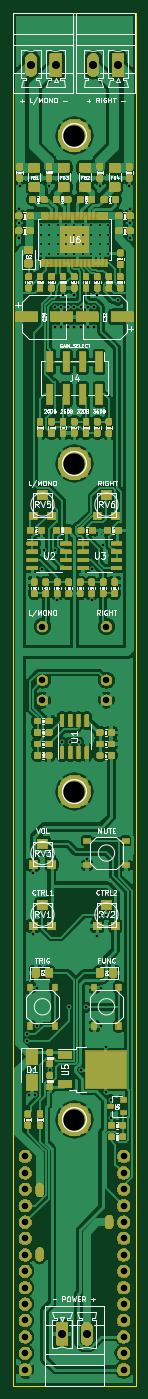
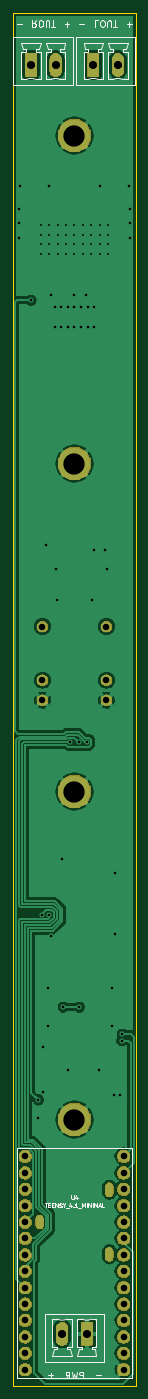
Circuit board: 11 layer files. Board 19.0 x 212.7 mm.
- bottom_copper: FlailDriver-B_Cu.gbr (86724 bytes)
- bottom_mask: FlailDriver-B_Mask.gbr (47951 bytes)
- paste: FlailDriver-B_Paste.gbr (497 bytes)
- bottom_silk: FlailDriver-B_SilkS.gbr (11338 bytes)
- outline: FlailDriver-Edge_Cuts.gbr (680 bytes)
- top_copper: FlailDriver-F_Cu.gbr (482626 bytes)
- top_mask: FlailDriver-F_Mask.gbr (191931 bytes)
- paste: FlailDriver-F_Paste.gbr (257820 bytes)
- top_silk: FlailDriver-F_SilkS.gbr (100769 bytes)
- drill: FlailDriver-NPTH.drl (292 bytes)
- drill: FlailDriver-PTH.drl (2761 bytes)

=== bottom_copper: FlailDriver-B_Cu.gbr (86724 bytes, source omitted) ===
=== bottom_mask: FlailDriver-B_Mask.gbr (47951 bytes, source omitted) ===
=== paste: FlailDriver-B_Paste.gbr ===
G04 #@! TF.GenerationSoftware,KiCad,Pcbnew,(5.1.2-1)-1*
G04 #@! TF.CreationDate,2023-05-16T14:49:07-07:00*
G04 #@! TF.ProjectId,FlailDriver,466c6169-6c44-4726-9976-65722e6b6963,rev?*
G04 #@! TF.SameCoordinates,Original*
G04 #@! TF.FileFunction,Paste,Bot*
G04 #@! TF.FilePolarity,Positive*
%FSLAX46Y46*%
G04 Gerber Fmt 4.6, Leading zero omitted, Abs format (unit mm)*
G04 Created by KiCad (PCBNEW (5.1.2-1)-1) date 2023-05-16 14:49:07*
%MOMM*%
%LPD*%
G04 APERTURE LIST*
G04 APERTURE END LIST*
M02*

=== bottom_silk: FlailDriver-B_SilkS.gbr (11338 bytes, source omitted) ===
=== outline: FlailDriver-Edge_Cuts.gbr ===
G04 #@! TF.GenerationSoftware,KiCad,Pcbnew,(5.1.2-1)-1*
G04 #@! TF.CreationDate,2023-05-16T14:49:07-07:00*
G04 #@! TF.ProjectId,FlailDriver,466c6169-6c44-4726-9976-65722e6b6963,rev?*
G04 #@! TF.SameCoordinates,Original*
G04 #@! TF.FileFunction,Profile,NP*
%FSLAX46Y46*%
G04 Gerber Fmt 4.6, Leading zero omitted, Abs format (unit mm)*
G04 Created by KiCad (PCBNEW (5.1.2-1)-1) date 2023-05-16 14:49:07*
%MOMM*%
%LPD*%
G04 APERTURE LIST*
%ADD10C,0.050000*%
G04 APERTURE END LIST*
D10*
X44450000Y47625000D02*
X44450000Y-165100000D01*
X63500000Y47625000D02*
X44450000Y47625000D01*
X63500000Y-165100000D02*
X63500000Y47625000D01*
X44450000Y-165100000D02*
X63500000Y-165100000D01*
M02*

=== top_copper: FlailDriver-F_Cu.gbr (482626 bytes, source omitted) ===
=== top_mask: FlailDriver-F_Mask.gbr (191931 bytes, source omitted) ===
=== paste: FlailDriver-F_Paste.gbr (257820 bytes, source omitted) ===
=== top_silk: FlailDriver-F_SilkS.gbr (100769 bytes, source omitted) ===
=== drill: FlailDriver-NPTH.drl ===
M48
; DRILL file {KiCad (5.1.2-1)-1} date Tuesday, 16 May 2023 at 14:48:59
; FORMAT={-:-/ absolute / metric / decimal}
; #@! TF.CreationDate,2023-05-16T14:48:59-07:00
; #@! TF.GenerationSoftware,Kicad,Pcbnew,(5.1.2-1)-1
; #@! TF.FileFunction,NonPlated,1,2,NPTH
FMAT,2
METRIC
%
G90
G05
T0
M30

=== drill: FlailDriver-PTH.drl ===
M48
; DRILL file {KiCad (5.1.2-1)-1} date Tuesday, 16 May 2023 at 14:48:59
; FORMAT={-:-/ absolute / metric / decimal}
; #@! TF.CreationDate,2023-05-16T14:48:59-07:00
; #@! TF.GenerationSoftware,Kicad,Pcbnew,(5.1.2-1)-1
; #@! TF.FileFunction,Plated,1,2,PTH
FMAT,2
METRIC
T1C0.300
T2C0.400
T3C0.600
T4C1.000
T5C1.016
T6C1.200
T7C3.300
%
G90
G05
T1
X48.775Y14.716
X48.775Y13.216
X48.775Y11.716
X48.775Y10.216
X50.075Y14.716
X50.075Y13.216
X50.075Y11.716
X50.075Y10.216
X51.375Y14.716
X51.375Y13.216
X51.375Y11.716
X51.375Y10.216
X52.675Y14.716
X52.675Y13.216
X52.675Y11.716
X52.675Y10.216
X53.975Y14.716
X53.975Y13.216
X53.975Y11.716
X53.975Y10.216
X55.275Y14.716
X55.275Y13.216
X55.275Y11.716
X55.275Y10.216
X56.575Y14.716
X56.575Y13.216
X56.575Y11.716
X56.575Y10.216
X57.875Y14.716
X57.875Y13.216
X57.875Y11.716
X57.875Y10.216
X59.175Y14.716
X59.175Y13.216
X59.175Y11.716
X59.175Y10.216
T2
X45.339Y17.272
X45.339Y14.986
X45.339Y12.7
X45.466Y20.828
X46.564Y-110.617
X46.64Y-111.614
X46.863Y-120.015
X47.625Y-85.598
X47.625Y-95.123
X47.879Y-120.015
X48.133Y-103.378
X48.133Y-109.347
X48.895Y-38.481
X49.276Y-35.56
X50.038Y20.828
X50.165Y-116.078
X50.927Y2.032
X50.927Y-1.016
X50.927Y-35.56
X51.308Y-43.434
X51.943Y2.032
X51.943Y-1.016
X52.07Y-65.405
X52.197Y3.81
X52.959Y2.032
X52.959Y-1.016
X53.206Y-106.426
X53.34Y-65.405
X53.975Y3.81
X53.975Y2.032
X53.975Y-1.016
X54.61Y-65.405
X54.991Y2.032
X54.991Y-1.016
X54.991Y-116.078
X55.706Y-106.426
X55.88Y-83.439
X56.007Y2.032
X56.007Y-1.016
X56.642Y-43.434
X56.769Y-38.481
X57.023Y2.032
X57.023Y-1.016
X57.531Y3.81
X57.531Y-95.377
X57.912Y20.828
X57.912Y-92.075
X58.039Y-103.378
X58.039Y-109.347
X58.42Y-34.798
X58.801Y-112.522
X58.801Y-119.634
X58.928Y-92.075
X59.563Y-120.777
X59.69Y-123.571
X60.706Y3.048
X62.484Y20.828
X62.611Y17.272
X62.611Y14.986
X62.611Y12.7
T4
X49.022Y-47.468
X49.022Y-55.767
X49.022Y-58.867
X58.928Y-47.468
X58.928Y-55.767
X58.928Y-58.867
T5
X46.355Y-129.54
X46.355Y-132.08
X46.355Y-134.62
X46.355Y-137.16
X46.355Y-139.7
X46.355Y-142.24
X46.355Y-144.78
X46.355Y-147.32
X46.355Y-149.86
X46.355Y-152.4
X46.355Y-154.94
X46.355Y-157.48
X46.355Y-160.02
X46.355Y-162.56
X61.595Y-129.54
X61.595Y-132.08
X61.595Y-134.62
X61.595Y-137.16
X61.595Y-139.7
X61.595Y-142.24
X61.595Y-144.78
X61.595Y-147.32
X61.595Y-149.86
X61.595Y-152.4
X61.595Y-154.94
X61.595Y-157.48
X61.595Y-160.02
X61.595Y-162.56
T6
X56.896Y39.515
X56.896Y39.515
X60.706Y39.515
X60.706Y39.515
X52.07Y-156.99
X52.07Y-156.99
X55.88Y-156.99
X55.88Y-156.99
X47.244Y39.515
X47.244Y39.515
X51.054Y39.515
X51.054Y39.515
T7
X53.975Y28.575
X53.975Y-123.825
X53.975Y-73.025
X53.975Y-22.225
T3
G00X48.575Y-135.2
M15
G01X48.575Y-134.2
M16
G05
G00X48.575Y-145.2
M15
G01X48.575Y-144.2
M16
G05
G00X59.375Y-140.2
M15
G01X59.375Y-139.2
M16
G05
T0
M30

